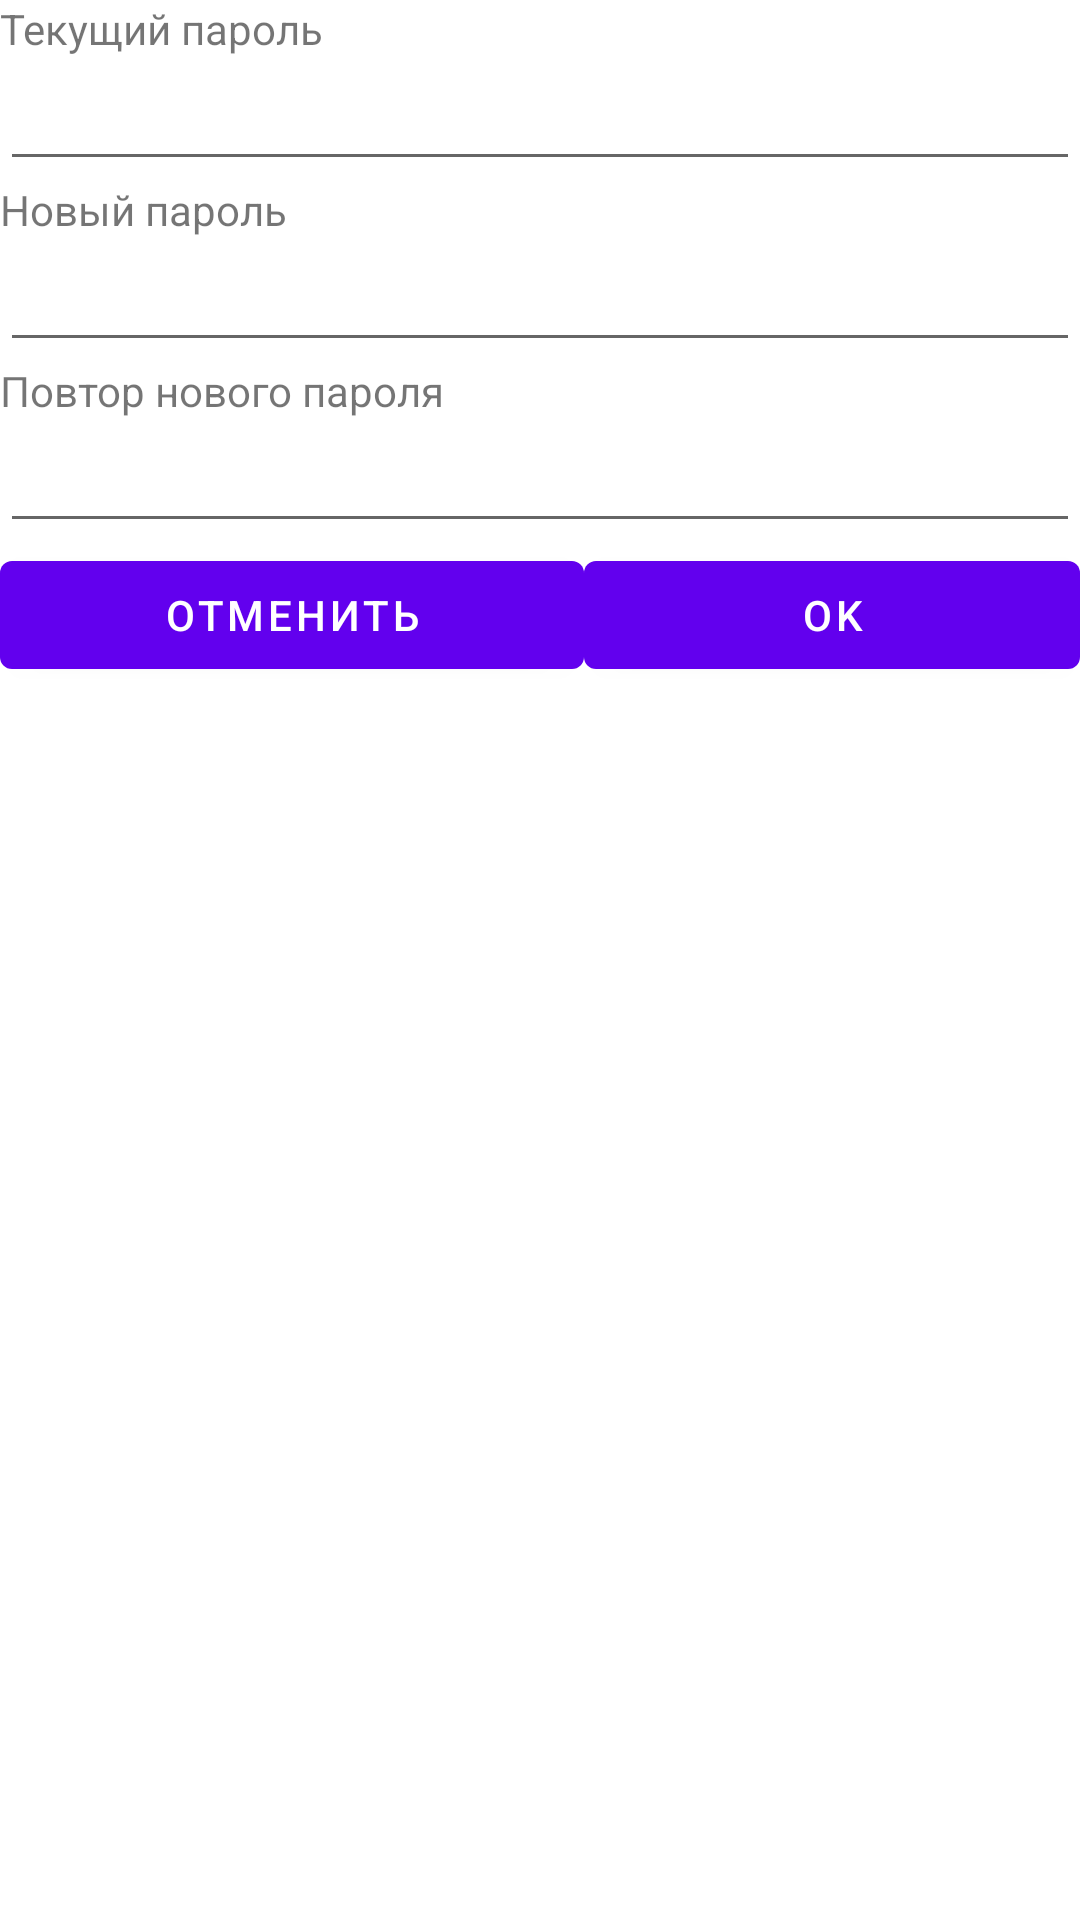

The Android layout XML behind this screen, and the referenced resources:
<!-- AndroidManifest.xml: application theme Theme.Manager_pneumo -->
<!-- res/layout/change_password_dialog.xml -->
<?xml version="1.0" encoding="utf-8"?>
<LinearLayout xmlns:android="http://schemas.android.com/apk/res/android"
    xmlns:tools="http://schemas.android.com/tools"
    android:layout_width="match_parent"
    android:layout_height="match_parent"
    android:orientation="vertical"
    tools:context=".ui.main.ChangePasswordDialogFragment">

    <TextView
        android:id="@+id/textView"
        android:layout_width="match_parent"
        android:layout_height="wrap_content"
        android:text="@string/old_pass_title" />

    <EditText
        android:id="@+id/editTextTextPassword"
        android:layout_width="match_parent"
        android:layout_height="wrap_content"
        android:ems="10"
        android:inputType="textPassword" />

    <TextView
        android:id="@+id/textView2"
        android:layout_width="match_parent"
        android:layout_height="wrap_content"
        android:text="@string/new_pass_title" />

    <EditText
        android:id="@+id/editTextTextPassword2"
        android:layout_width="match_parent"
        android:layout_height="wrap_content"
        android:ems="10"
        android:inputType="textPassword" />

    <TextView
        android:id="@+id/textView3"
        android:layout_width="match_parent"
        android:layout_height="wrap_content"
        android:text="@string/new_pass_repeat" />

    <EditText
        android:id="@+id/editTextTextPassword3"
        android:layout_width="match_parent"
        android:layout_height="wrap_content"
        android:ems="10"
        android:inputType="textPassword" />

    <LinearLayout
        android:layout_width="match_parent"
        android:layout_height="match_parent"
        android:orientation="horizontal">

        <Button
            android:id="@+id/button3"
            android:layout_width="wrap_content"
            android:layout_height="wrap_content"
            android:layout_weight="1"
            android:text="@string/cancel_text" />

        <Button
            android:id="@+id/button"
            android:layout_width="wrap_content"
            android:layout_height="wrap_content"
            android:layout_weight="1"
            android:text="OK" />
    </LinearLayout>
</LinearLayout>
<!-- resources referenced by this layout -->
<resources>
  <string name="cancel_text">Отменить</string>
  <string name="new_pass_repeat">Повтор нового пароля</string>
  <string name="new_pass_title">Новый пароль</string>
  <string name="old_pass_title">Текущий пароль</string>
  <style name="Theme.Manager_pneumo" parent="Theme.MaterialComponents.DayNight.DarkActionBar">
          
          <item name="colorPrimary">@color/purple_500</item>
          <item name="colorPrimaryVariant">@color/purple_700</item>
          <item name="colorOnPrimary">@color/white</item>
          
          <item name="colorSecondary">@color/teal_200</item>
          <item name="colorSecondaryVariant">@color/teal_700</item>
          <item name="colorOnSecondary">@color/black</item>
          
          <item name="android:statusBarColor" tools:targetApi="l">?attr/colorPrimaryVariant</item>
          
      </style>
  <!-- not gathered from this repository: default colours our renderer supplied (Android Studio template values) -->
  <color name="purple_500">#FF6200EE</color>
  <color name="purple_700">#FF3700B3</color>
  <color name="teal_200">#FF03DAC5</color>
  <color name="teal_700">#FF018786</color>
  <color name="black">#FF000000</color>
  <color name="white">#FFFFFFFF</color>
</resources>
